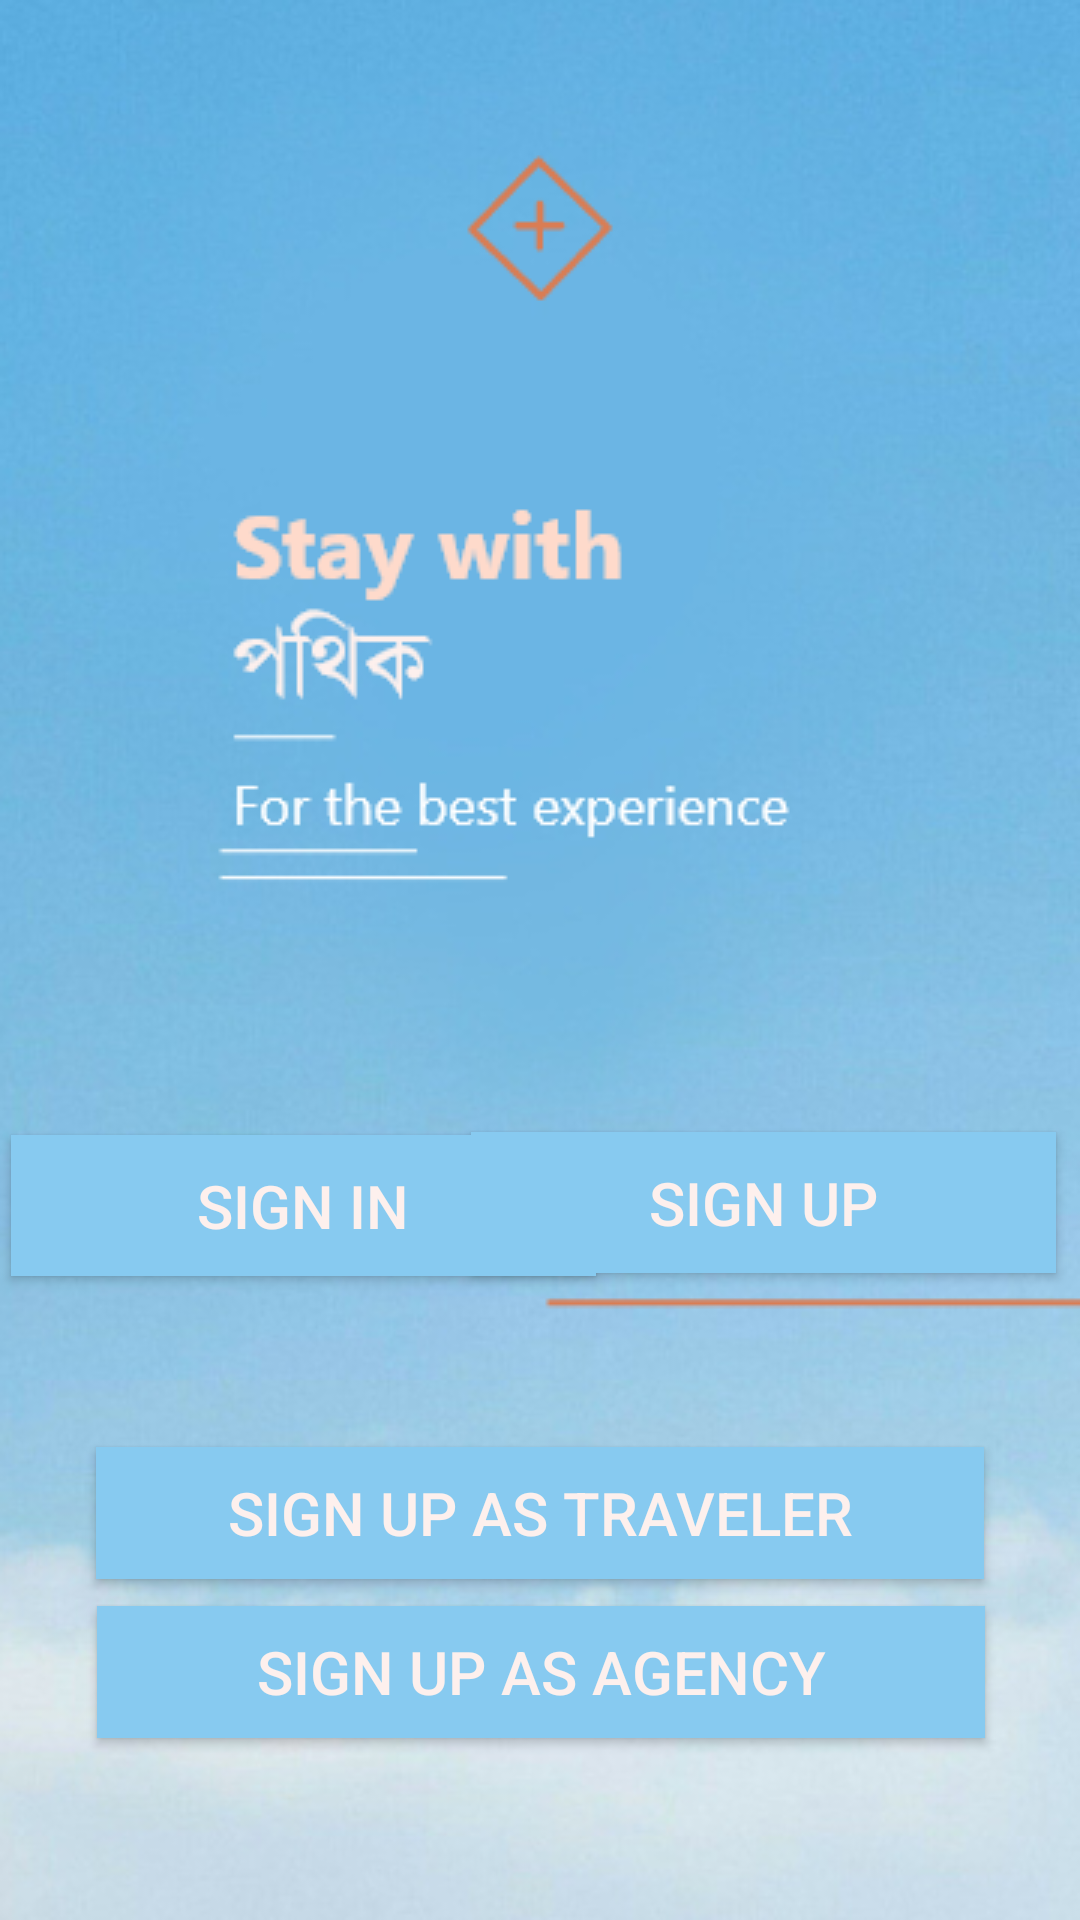

This screen was rendered from an Android layout file. Write that file and the resources it references.
<!-- AndroidManifest.xml: application theme AppTheme -->
<!-- res/layout/activity_signupas.xml -->
<?xml version="1.0" encoding="utf-8"?>
<androidx.constraintlayout.widget.ConstraintLayout xmlns:android="http://schemas.android.com/apk/res/android"
    xmlns:app="http://schemas.android.com/apk/res-auto"
    xmlns:tools="http://schemas.android.com/tools"
    android:layout_width="match_parent"
    android:layout_height="match_parent"
    android:background="@drawable/sign_up"
    tools:context=".MainActivity">

    <Button
        android:id="@+id/BsignIn"
        android:layout_width="195dp"
        android:layout_height="47dp"
        android:layout_marginTop="8dp"
        android:layout_marginEnd="8dp"
        android:layout_marginBottom="8dp"
        android:background="#87CAF0"
        android:text="Sign In"
        android:textColor="#FDF0ED"
        android:textSize="20dp"
        android:typeface="normal"
        app:layout_constraintBottom_toBottomOf="parent"
        app:layout_constraintEnd_toEndOf="parent"
        app:layout_constraintHorizontal_bias="0.024"
        app:layout_constraintStart_toStartOf="parent"
        app:layout_constraintTop_toTopOf="parent"
        app:layout_constraintVertical_bias="0.642" />

    <Button
        android:id="@+id/BsignUp"
        android:layout_width="195dp"
        android:layout_height="47dp"
        android:layout_marginTop="8dp"
        android:layout_marginEnd="8dp"
        android:layout_marginBottom="8dp"
        android:background="#87CAF0"
        android:text="Sign Up"
        android:textColor="#FDF0ED"
        android:textSize="20dp"
        app:layout_constraintBottom_toBottomOf="parent"
        app:layout_constraintEnd_toEndOf="parent"
        app:layout_constraintHorizontal_bias="1.0"
        app:layout_constraintStart_toStartOf="parent"
        app:layout_constraintTop_toTopOf="parent"
        app:layout_constraintVertical_bias="0.64" />


    <Button
        android:id="@+id/BsignUpTreveler"
        android:layout_width="296dp"
        android:layout_height="44dp"
        android:layout_marginStart="8dp"
        android:layout_marginTop="8dp"
        android:layout_marginEnd="8dp"
        android:layout_marginBottom="8dp"
        android:background="#87CAF0"
        android:text="Sign Up As Traveler"
        android:textColor="#FDF0ED"
        android:textSize="20dp"
        app:layout_constraintBottom_toBottomOf="parent"
        app:layout_constraintEnd_toEndOf="parent"
        app:layout_constraintHorizontal_bias="0.498"
        app:layout_constraintStart_toStartOf="parent"
        app:layout_constraintTop_toTopOf="parent"
        app:layout_constraintVertical_bias="0.818" />

    <Button
        android:id="@+id/BsignUpAgency"
        android:layout_width="296dp"
        android:layout_height="44dp"
        android:layout_marginStart="8dp"
        android:layout_marginTop="8dp"
        android:layout_marginEnd="8dp"
        android:layout_marginBottom="8dp"
        android:background="#87CAF0"
        android:text="Sign Up As Agency"
        android:textColor="#FDF0ED"
        android:textSize="20dp"
        app:layout_constraintBottom_toBottomOf="parent"
        app:layout_constraintEnd_toEndOf="parent"
        app:layout_constraintHorizontal_bias="0.505"
        app:layout_constraintStart_toStartOf="parent"
        app:layout_constraintTop_toTopOf="parent"
        app:layout_constraintVertical_bias="0.909" />




</androidx.constraintlayout.widget.ConstraintLayout>
<!-- resources referenced by this layout -->
<resources>
  <!-- drawable sign_up: png bitmap (drawable-v24, 198194 bytes) -->
  <style name="AppTheme" parent="Theme.AppCompat.Light.NoActionBar">
          
          <item name="android:windowTranslucentStatus">true</item>
          <item name="colorPrimary">@color/colorPrimary</item>
          <item name="colorPrimaryDark">@color/colorPrimaryDark</item>
          <item name="colorAccent">@color/colorAccent</item>
      </style>
  <color name="colorPrimary">#008577</color>
  <color name="colorPrimaryDark">#5c28b0</color>
  <color name="colorAccent">#D81B60</color>
</resources>
